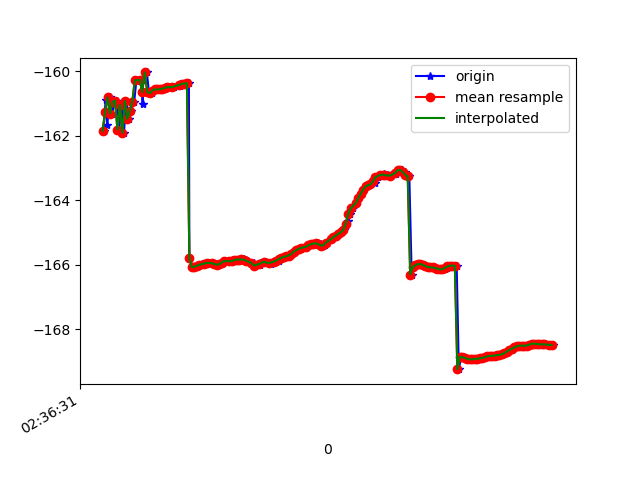

The data file committed next to this chart (first rows):
1617762991348, 458627983264075, -161.84396, 14.792439, 88.03225
1617762991365, 458628002494845, -160.9, 14.82, 87.43
1617762991378, 458628021725615, -161.7, 14.83, 87.89
1617762991399, 458628040956385, -160.8, 14.89, 87.11
1617762991418, 458628060187155, -161.3, 14.88, 87.39
1617762991435, 458628079417925, -161, 15.04, 87.07
1617762991457, 458628098648695, -160.9, 15.04, 87.1
1617762991474, 458628117879465, -161.8, 15.16, 87.71
1617762991492, 458628137110235, -161, 15.17, 87.28
1617762991512, 458628156341005, -161.9, 15.16, 87.85
1617762991532, 458628175571775, -160.9, 15.2, 87.02
1617762991556, 458628194802545, -161.5, 15.16, 87.46
1617762991566, 458628214033315, -161.2, 15.35, 87.25
1617762991595, 458628233264085, -160.9, 15.33, 87.08
1617762991613, 458628252494855, -160.3, 14.98, 87.09
1617762991659, 458628271725625, -160.3, 15.39, 87.11
1617762991663, 458628290956395, -161, 15.32, 87.55
1617762991666, 458628310187165, -160.3, 15.39, 86.94
1617762991697, 458628329417935, -160, 15.37, 87.02
1617762991714, 458628348648705, -160.6, 15.37, 87.82
1617762991735, 458628367879475, -160.7, 15.38, 87.98
1617762991741, 458628387110245, -160.6, 15.42, 87.92
1617762991766, 458628406341015, -160.6, 15.44, 87.87
1617762991784, 458628425571785, -160.6, 15.46, 87.86
1617762991802, 458628444802555, -160.6, 15.47, 87.83
1617762991823, 458628464033325, -160.5, 15.48, 87.8
1617762991841, 458628483264095, -160.5, 15.48, 87.76
1617762991863, 458628502494865, -160.5, 15.48, 87.73
1617762991878, 458628521725635, -160.5, 15.49, 87.71
1617762991903, 458628540956405, -160.5, 15.49, 87.69
1617762991917, 458628560187175, -160.5, 15.5, 87.68
1617762991963, 458628579417945, -160.4, 15.52, 87.66
1617762991965, 458628598648715, -160.4, 15.53, 87.64
1617762991985, 458628617879485, -160.4, 15.54, 87.63
1617762992003, 458628637110255, -160.4, 15.56, 87.62
1617762992006, 458628656341025, -160.4, 15.58, 87.61
1617762992036, 458628675571795, -160.4, 15.62, 87.59
1617762992040, 458628694802565, -165.8, 15.25, 87.42
1617762992070, 458628714033335, -166.1, 15.69, 87.57
1617762992086, 458628733264105, -166.1, 15.72, 87.55
1617762992105, 458628752494875, -166, 15.75, 87.52
1617762992136, 458628771725645, -166, 15.77, 87.5
1617762992138, 458628790956415, -166, 15.79, 87.48
1617762992172, 458628810187185, -166, 15.81, 87.45
1617762992185, 458628829417955, -165.9, 15.82, 87.43
1617762992198, 458628848648725, -165.9, 15.82, 87.41
1617762992220, 458628867879495, -165.9, 15.83, 87.39
1617762992243, 458628887110265, -166, 15.85, 87.37
1617762992260, 458628906341035, -166, 15.88, 87.36
1617762992281, 458628925571805, -166, 15.91, 87.34
1617762992304, 458628944802575, -165.9, 15.93, 87.3
1617762992321, 458628964033345, -165.9, 15.94, 87.27
1617762992337, 458628983264115, -165.9, 15.94, 87.24
1617762992361, 458629002494885, -165.9, 15.95, 87.21
1617762992364, 458629021725655, -165.9, 15.98, 87.18
1617762992398, 458629040956425, -165.9, 16.01, 87.17
1617762992416, 458629060187195, -165.9, 16.04, 87.14
1617762992438, 458629079417965, -165.8, 16.06, 87.11
1617762992446, 458629098648735, -165.8, 16.08, 87.1
1617762992478, 458629117879505, -165.8, 16.12, 87.05
1617762992496, 458629137232654, -165.8, 16.17, 87.02
... 130 more rows
